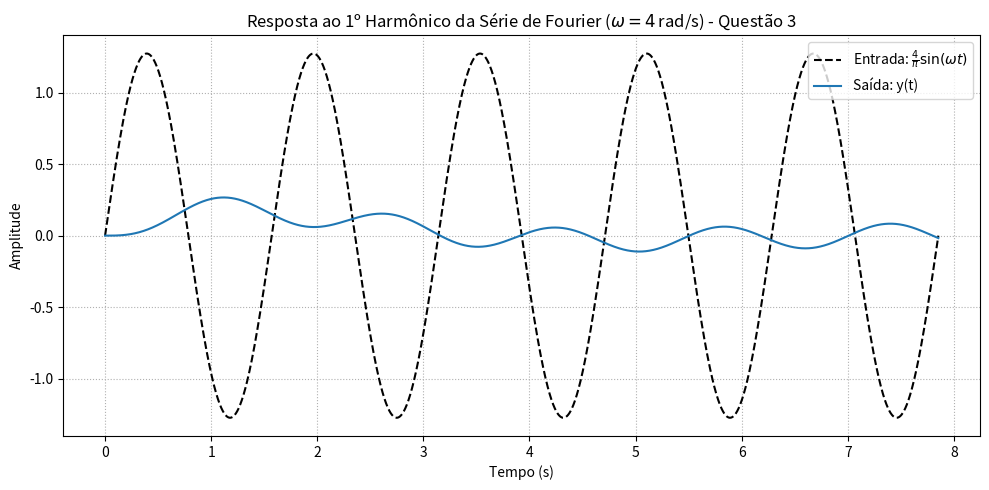

This figure's Python source:
import numpy as np
from scipy import signal
import matplotlib.pyplot as plt

# Função de transferência: H(s) = 1 / (s^2 + s + 1)
num = [1]
den = [1, 1, 1]
system = signal.TransferFunction(num, den)

# Frequência do 1º harmônico (fundamental da onda quadrada)
omega = 4
T = 2 * np.pi / omega

# Entrada: primeiro harmônico da série de Fourier
t = np.linspace(0, 5*T, 5000)
u = (4 / np.pi) * np.sin(omega * t)

# Resposta
tout, y, _ = signal.lsim(system, U=u, T=t)

# Gráfico
plt.figure(figsize=(10, 5))
plt.plot(tout, u, 'k--', label=r'Entrada: $\frac{4}{\pi}\sin(\omega t)$')
plt.plot(tout, y, label='Saída: y(t)')
plt.title(r'Resposta ao 1º Harmônico da Série de Fourier ($\omega = 4\,$rad/s) - Questão 3')
plt.xlabel('Tempo (s)')
plt.ylabel('Amplitude')
plt.grid(True, linestyle=':')
plt.legend()
plt.tight_layout()
plt.show()